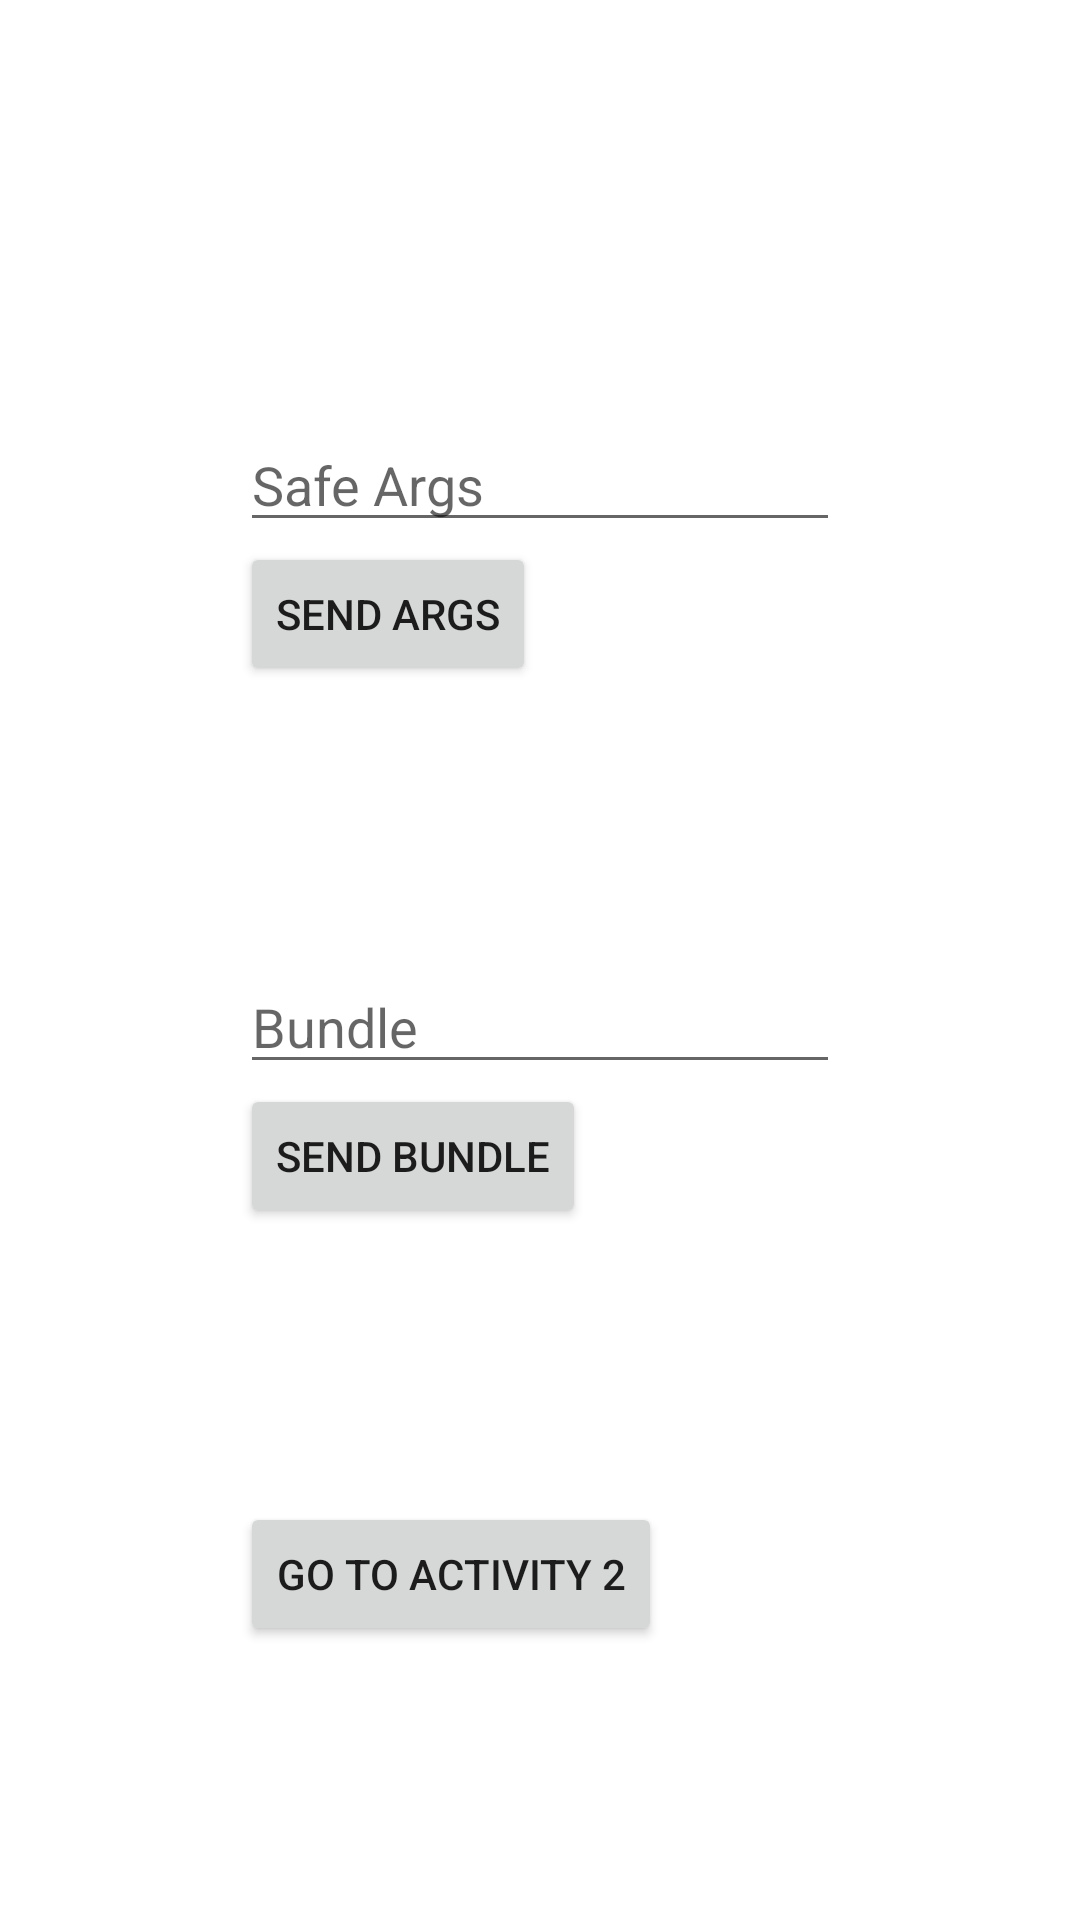

The Android layout XML behind this screen, and the referenced resources:
<!-- AndroidManifest.xml: application theme Theme.ActivityLifeCycleFragment -->
<!-- res/layout/fragment_1.xml -->
<?xml version="1.0" encoding="utf-8"?>
<androidx.constraintlayout.widget.ConstraintLayout xmlns:android="http://schemas.android.com/apk/res/android"
    xmlns:app="http://schemas.android.com/apk/res-auto"
    xmlns:tools="http://schemas.android.com/tools"
    android:layout_width="match_parent"
    android:layout_height="match_parent"
    tools:context=".Fragment1">

    <EditText
        android:id="@+id/fr1_et1"
        android:layout_width="200dp"
        android:layout_height="wrap_content"
        android:hint="Safe Args"
        android:inputType="text"
        android:textSize="18sp"
        app:layout_constraintBottom_toTopOf="@+id/guideline2"
        app:layout_constraintEnd_toEndOf="parent"
        app:layout_constraintStart_toStartOf="parent"
        app:layout_constraintTop_toTopOf="parent" />

    <Button
        android:id="@+id/fr1_btn1_send"
        android:layout_width="wrap_content"
        android:layout_height="wrap_content"
        android:text="Send Args"
        app:layout_constraintStart_toStartOf="@+id/fr1_et1"
        app:layout_constraintTop_toBottomOf="@+id/fr1_et1" />

    <androidx.constraintlayout.widget.Guideline
        android:id="@+id/guideline2"
        android:layout_width="wrap_content"
        android:layout_height="wrap_content"
        android:orientation="horizontal"
        app:layout_constraintBottom_toBottomOf="parent"
        app:layout_constraintGuide_percent="0.5"
        app:layout_constraintTop_toTopOf="parent" />

    <EditText
        android:id="@+id/fr1_et2"
        android:layout_width="200dp"
        android:layout_height="wrap_content"
        android:hint="Bundle"
        android:inputType="text"
        android:textSize="18sp"
        app:layout_constraintEnd_toEndOf="parent"
        app:layout_constraintStart_toStartOf="parent"
        app:layout_constraintTop_toTopOf="@+id/guideline2" />

    <Button
        android:id="@+id/fr1_btn2_send"
        android:layout_width="wrap_content"
        android:layout_height="wrap_content"
        android:text="Send Bundle"
        app:layout_constraintStart_toStartOf="@+id/fr1_et2"
        app:layout_constraintTop_toBottomOf="@+id/fr1_et2" />

    <Button
        android:id="@+id/fr1_btn3_activity2"
        android:layout_width="wrap_content"
        android:layout_height="wrap_content"
        android:text="Go to Activity 2"
        app:layout_constraintBottom_toBottomOf="parent"
        app:layout_constraintStart_toStartOf="@+id/fr1_btn2_send"
        app:layout_constraintTop_toBottomOf="@+id/fr1_btn2_send" />
</androidx.constraintlayout.widget.ConstraintLayout>
<!-- resources referenced by this layout -->
<resources>
  <style name="Theme.ActivityLifeCycleFragment" parent="Theme.MaterialComponents.DayNight.NoActionBar">
          
          <item name="colorPrimary">@color/purple_500</item>
          <item name="colorPrimaryVariant">@color/purple_700</item>
          <item name="colorOnPrimary">@color/white</item>
          
          <item name="colorSecondary">@color/teal_200</item>
          <item name="colorSecondaryVariant">@color/teal_700</item>
          <item name="colorOnSecondary">@color/black</item>
          
          <item name="android:statusBarColor" tools:targetApi="l">?attr/colorPrimaryVariant</item>
          
  
      </style>
  <!-- not gathered from this repository: default colours our renderer supplied (Android Studio template values) -->
  <color name="purple_500">#FF6200EE</color>
  <color name="purple_700">#FF3700B3</color>
  <color name="teal_200">#FF03DAC5</color>
  <color name="teal_700">#FF018786</color>
  <color name="black">#FF000000</color>
  <color name="white">#FFFFFFFF</color>
</resources>
